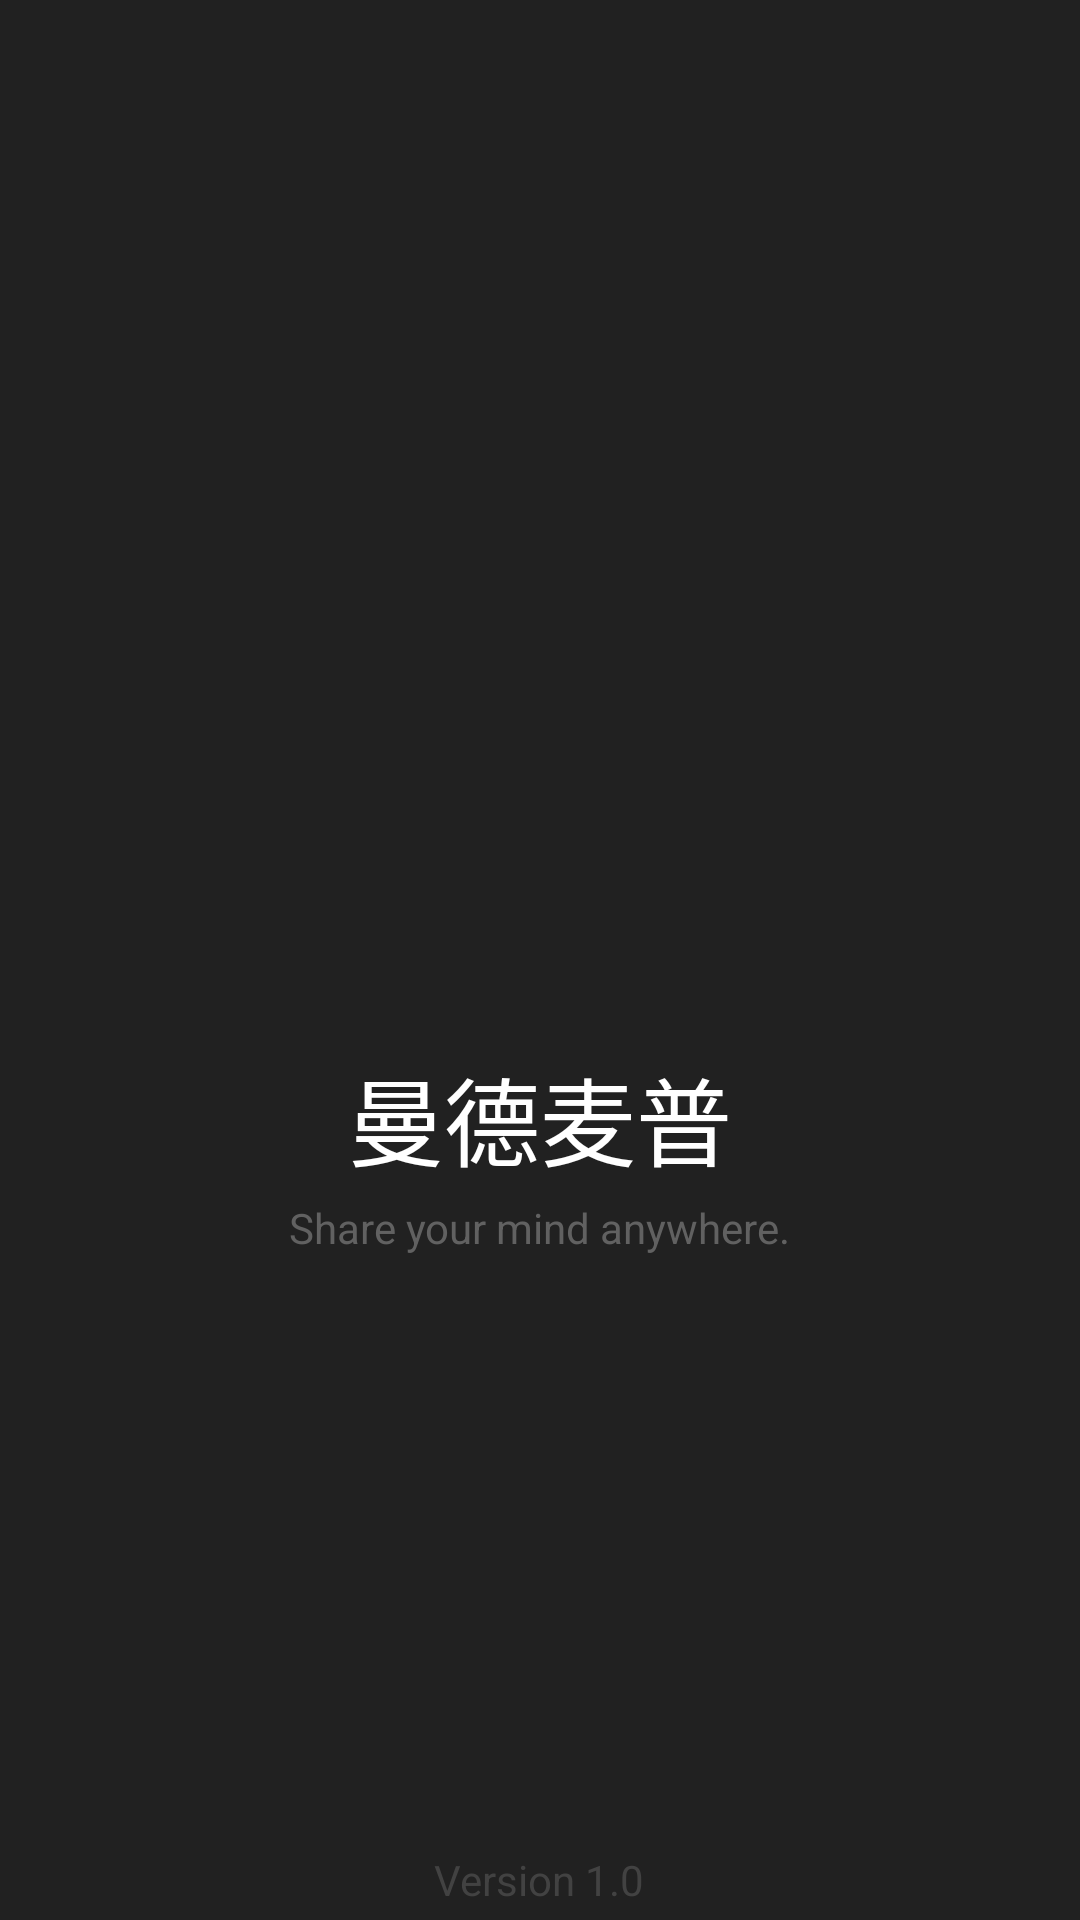

Reconstruct the res/layout file that produces this screen, plus the resources it refers to.
<!-- AndroidManifest.xml: application theme AppTheme -->
<!-- res/layout/activity_splash.xml -->
<?xml version="1.0" encoding="utf-8"?>
<RelativeLayout xmlns:android="http://schemas.android.com/apk/res/android"
    xmlns:tools="http://schemas.android.com/tools"
    android:id="@+id/activity_welcome"
    android:layout_width="match_parent"
    android:layout_height="match_parent"
    android:background="@color/colorPrimaryBG"
    tools:context=".uis.main.SplashActivity">

    <LinearLayout
        android:layout_width="wrap_content"
        android:layout_height="wrap_content"
        android:orientation="vertical"
        android:layout_centerVertical="true"
        android:layout_centerHorizontal="true">

        <ImageView
            android:id="@+id/welcome_logo_img"
            android:layout_width="192dp"
            android:layout_height="192dp"
            android:src="@mipmap/ic_gesture_white_48dp" />

        <TextView
            android:id="@+id/welcome_textView"
            android:layout_width="wrap_content"
            android:layout_height="wrap_content"
            android:layout_gravity="center"
            android:text="@string/app_name"
            android:textColor="@android:color/white"
            android:textSize="32sp" />

        <TextView
            android:layout_marginTop="4dp"
            android:layout_gravity="center"
            android:textColor="@color/colorPrimary"
            android:text="@string/app_desc"
            android:layout_marginBottom="64dp"
            android:layout_width="wrap_content"
            android:layout_height="wrap_content" />

    </LinearLayout>

    <TextView
        android:layout_marginBottom="4dp"
        android:text="@string/app_version"
        android:layout_width="wrap_content"
        android:layout_height="wrap_content"
        android:layout_alignParentBottom="true"
        android:layout_centerHorizontal="true"
        android:textColor="@color/colorPrimaryDark"
        android:id="@+id/welcome_version_tv" />

</RelativeLayout>
<!-- resources referenced by this layout -->
<resources>
  <color name="colorPrimary">#616161</color>
  <color name="colorPrimaryBG">#212121</color>
  <color name="colorPrimaryDark">#424242</color>
  <string name="app_desc">Share your mind anywhere.</string>
  <string name="app_name">曼德麦普</string>
  <string name="app_version">Version 1.0</string>
  <style name="AppTheme" parent="Theme.AppCompat.Light.DarkActionBar">
          
          <item name="colorPrimary">@color/colorPrimary</item>
          <item name="colorPrimaryDark">@color/colorPrimaryDark</item>
          <item name="colorAccent">@color/colorAccent</item>
      </style>
  <color name="colorAccent">#FFCA28</color>
</resources>
